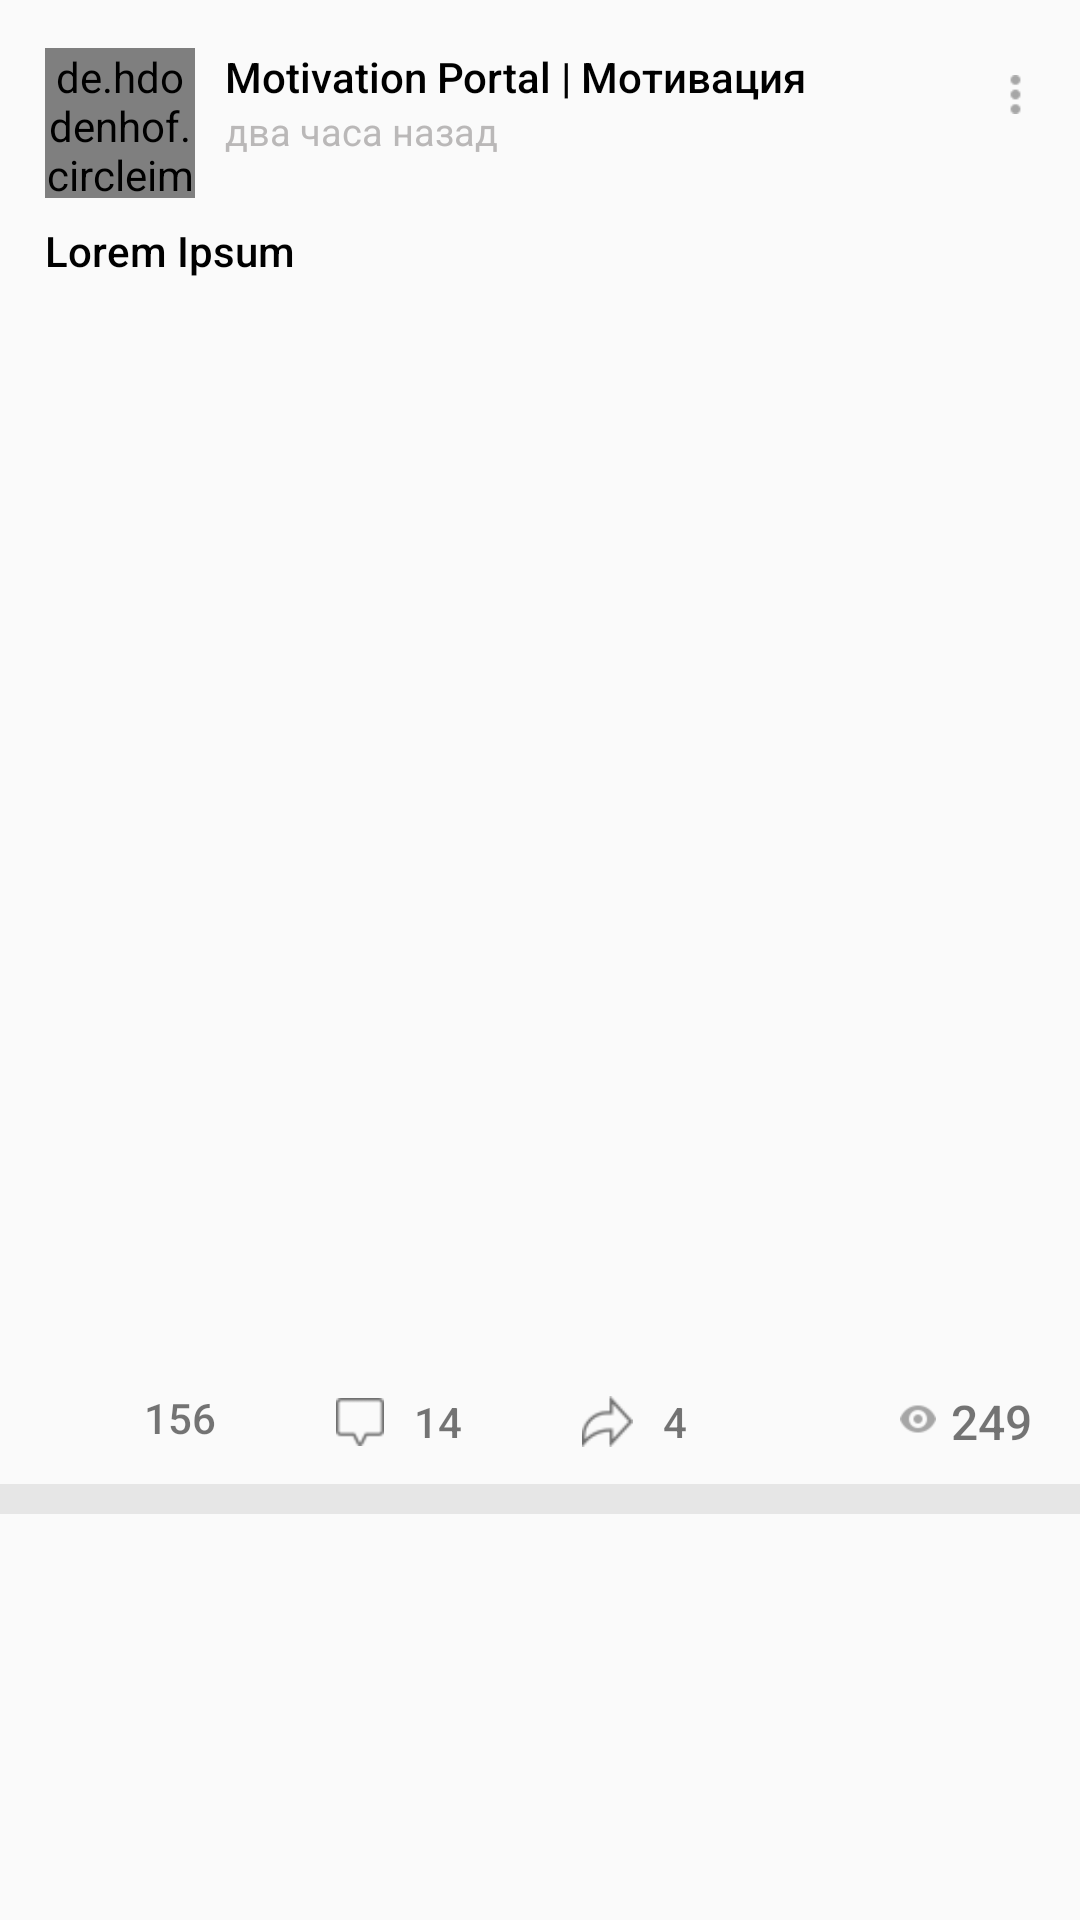

Android layout source for this screen:
<!-- AndroidManifest.xml: application theme AppTheme -->
<!-- res/layout/feed_model.xml -->
<?xml version="1.0" encoding="utf-8"?>
<RelativeLayout
    xmlns:android="http://schemas.android.com/apk/res/android"
    xmlns:app="http://schemas.android.com/apk/res-auto"
    xmlns:tools="http://schemas.android.com/tools"
    android:layout_width="match_parent"
    android:layout_height="match_parent">

    <LinearLayout
        android:layout_width="match_parent"
        android:layout_height="wrap_content"
        android:layout_alignParentEnd="true"
        android:layout_marginEnd="0dp"
        android:orientation="vertical">

        <RelativeLayout
            android:layout_width="match_parent"
            android:layout_height="wrap_content">

            <LinearLayout
                android:layout_width="match_parent"
                android:layout_height="wrap_content"
                android:orientation="horizontal">

                <RelativeLayout
                    android:layout_width="match_parent"
                    android:layout_height="wrap_content">

                    <de.hdodenhof.circleimageview.CircleImageView
                        android:id="@+id/user_avatar"
                        android:layout_width="50dp"
                        android:layout_height="50dp"
                        android:layout_alignParentStart="true"
                        android:layout_alignParentTop="true"
                        android:layout_marginStart="15dp"
                        android:layout_marginLeft="10dp"
                        android:layout_marginTop="16dp"
                        android:src="@drawable/post2" />

                    <TextView
                        android:id="@+id/user_name"
                        android:layout_width="228dp"
                        android:layout_height="wrap_content"
                        android:layout_alignTop="@+id/user_avatar"
                        android:layout_marginStart="10dp"
                        android:layout_marginLeft="10dp"
                        android:layout_marginTop="0dp"
                        android:layout_toEndOf="@+id/user_avatar"
                        android:fontFamily="sans-serif-medium"
                        android:text="Motivation Portal | Мотивация"
                        android:textColor="#000" />

                    <TextView
                        android:id="@+id/post_time"
                        android:layout_width="200dp"
                        android:layout_height="wrap_content"
                        android:layout_below="@+id/user_name"
                        android:layout_marginStart="10dp"
                        android:layout_marginLeft="-195dp"
                        android:textColor="#bab8b8"
                        android:layout_marginTop="0dp"
                        android:layout_toEndOf="@+id/user_avatar"
                        android:text="два часа назад"
                        android:textSize="12.5sp"
                        />

                    <ImageView
                        android:id="@+id/btn_more"
                        android:layout_width="13dp"
                        android:layout_height="13dp"
                        android:layout_alignParentTop="true"
                        android:layout_alignParentEnd="true"
                        android:layout_marginTop="25dp"
                        android:layout_marginEnd="15dp"

                        android:src="@drawable/button_more"
                        android:tint="#a6a6a6" />


                </RelativeLayout>


            </LinearLayout>

        </RelativeLayout>

        <TextView
            android:id="@+id/post_text"
            android:layout_width="match_parent"
            android:layout_height="wrap_content"
            android:layout_marginLeft="15dp"
            android:layout_marginTop="8dp"
            android:layout_marginBottom="10dp"
            android:fontFamily="sans-serif-medium"
            android:text="Lorem Ipsum"
            android:textColor="#000"
            android:textSize="14sp" />


        <ImageView
            android:id="@+id/post_pic"
            android:layout_width="match_parent"
            android:layout_height="350dp" />

        <androidx.constraintlayout.widget.ConstraintLayout
            android:layout_width="match_parent"
            android:layout_height="wrap_content"
            android:layout_marginBottom="5dp">


            <ImageView
                android:id="@+id/like"

                android:layout_width="18dp"
                android:layout_height="18dp"


                android:layout_marginStart="20dp"
                android:layout_marginTop="10dp"
                android:layout_toStartOf="@+id/cnt_like"
                android:background="@drawable/heart"
                android:backgroundTint="#707070"
                app:layout_constraintBottom_toBottomOf="parent"
                app:layout_constraintStart_toStartOf="parent"
                app:layout_constraintTop_toTopOf="parent"
                app:layout_constraintVertical_bias="0.333" />

            <TextView
                android:id="@+id/cnt_like"
                android:layout_width="wrap_content"
                android:layout_height="wrap_content"
                android:layout_marginStart="10dp"
                android:layout_marginTop="10dp"
                android:layout_toStartOf="@+id/comment"
                android:fontFamily="sans-serif-medium"
                android:text="156"
                android:textSize="14sp"
                app:layout_constraintEnd_toStartOf="@+id/comment"
                app:layout_constraintStart_toEndOf="@+id/like"
                app:layout_constraintTop_toTopOf="parent" />

            <ImageView
                android:id="@+id/comment"
                android:layout_width="16dp"
                android:layout_height="16dp"
                android:layout_marginStart="40dp"
                android:layout_marginTop="10dp"
                android:layout_toStartOf="@+id/cnt_comment"
                android:src="@drawable/comment"
                android:tint="#707070"
                app:layout_constraintBottom_toBottomOf="parent"
                app:layout_constraintStart_toEndOf="@+id/cnt_like"
                app:layout_constraintTop_toTopOf="parent" />

            <TextView
                android:id="@+id/cnt_comment"
                android:layout_width="wrap_content"
                android:layout_height="wrap_content"
                android:layout_alignParentTop="true"
                android:layout_marginStart="10dp"
                android:layout_marginTop="10dp"
                android:layout_toStartOf="@+id/share"
                android:fontFamily="sans-serif-medium"
                android:text="14"
                android:textSize="14sp"
                app:layout_constraintBottom_toBottomOf="parent"
                app:layout_constraintStart_toEndOf="@+id/comment"
                app:layout_constraintTop_toTopOf="parent" />

            <ImageView
                android:id="@+id/share"
                android:layout_width="17dp"
                android:layout_height="17dp"
                android:layout_marginStart="40dp"
                android:layout_marginTop="10dp"
                android:layout_toStartOf="@+id/cnt_shares"
                android:src="@drawable/share"
                android:tint="#707070"
                app:layout_constraintBottom_toBottomOf="parent"
                app:layout_constraintStart_toEndOf="@+id/cnt_comment"
                app:layout_constraintTop_toTopOf="parent" />

            <TextView
                android:id="@+id/cnt_shares"
                android:layout_width="wrap_content"
                android:layout_height="wrap_content"
                android:layout_alignParentTop="true"
                android:layout_marginStart="10dp"
                android:layout_marginTop="10dp"
                android:layout_toStartOf="@+id/view"
                android:fontFamily="sans-serif-medium"
                android:text="4"
                android:textSize="14sp"
                app:layout_constraintBottom_toBottomOf="parent"
                app:layout_constraintStart_toEndOf="@+id/share"
                app:layout_constraintTop_toTopOf="parent" />

            <ImageView
                android:id="@+id/view"
                android:layout_width="12dp"
                android:layout_height="12dp"
                android:layout_alignParentTop="true"
                android:layout_marginTop="10dp"
                android:layout_marginEnd="5dp"
                android:layout_toStartOf="@+id/cnt_view"
                android:src="@drawable/view"
                android:tint="#a6a6a6"
                app:layout_constraintBottom_toBottomOf="parent"
                app:layout_constraintEnd_toStartOf="@+id/cnt_view"
                app:layout_constraintTop_toTopOf="parent"
                app:layout_constraintVertical_bias="0.428" />

            <TextView
                android:id="@+id/cnt_view"
                android:layout_width="wrap_content"
                android:layout_height="wrap_content"
                android:layout_alignParentTop="true"
                android:layout_alignParentEnd="true"
                android:layout_marginTop="10dp"
                android:layout_marginEnd="16dp"
                android:fontFamily="sans-serif-medium"
                android:text="249"
                android:textSize="16dp"
                app:layout_constraintBottom_toBottomOf="parent"
                app:layout_constraintEnd_toEndOf="parent"
                app:layout_constraintTop_toTopOf="parent"
                app:layout_constraintVertical_bias="0.333" />


        </androidx.constraintlayout.widget.ConstraintLayout>

        <View
            android:layout_width="match_parent"
            android:layout_height="10dp"
            android:layout_marginTop="5dp"
            android:background="#e6e6e6"

            />

    </LinearLayout>


</RelativeLayout>
<!-- resources referenced by this layout -->
<resources>
  <!-- drawable button_more: png bitmap (drawable, 383 bytes) -->
  <!-- drawable comment: png bitmap (drawable, 492 bytes) -->
  <!-- drawable share: png bitmap (drawable, 688 bytes) -->
  <!-- drawable view: png bitmap (drawable, 611 bytes) -->
  <style name="AppTheme" parent="Theme.AppCompat.Light.NoActionBar">
          
          <item name="colorPrimary">@color/colorPrimary</item>
          <item name="colorPrimaryDark">@color/colorPrimaryDark</item>
          <item name="colorAccent">@color/colorAccent</item>
      </style>
  <color name="colorPrimary">#6200EE</color>
  <color name="colorPrimaryDark">#3700B3</color>
  <color name="colorAccent">#03DAC5</color>
</resources>
